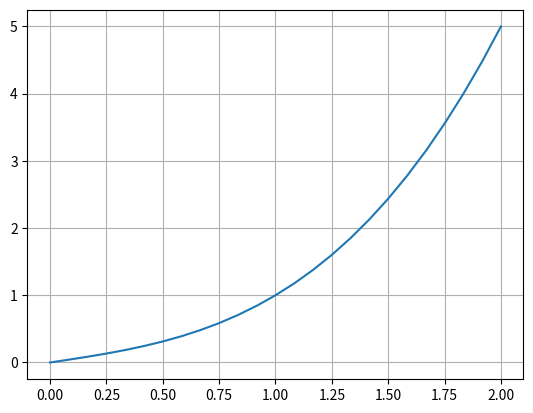

The script that saved this image:
import numpy as np
import matplotlib.pyplot as plt
from scipy.integrate import solve_ivp

y0 = 0
y1 = 2

def fungsi(x,r):
    y,z = r
    dy_dx = z
    #y'' - 3x = 0, y(0)=0 , y(1)=1
    dz_dx = 3*x
    return dy_dx, dz_dx

tebak = 0.5

t = np.linspace(0,y1,25)
solv = solve_ivp(fungsi, (0,y1), (y0,tebak), t_eval=t)
y,z = solv.y

plt.plot(t,y,"-")
plt.grid()
plt.show
